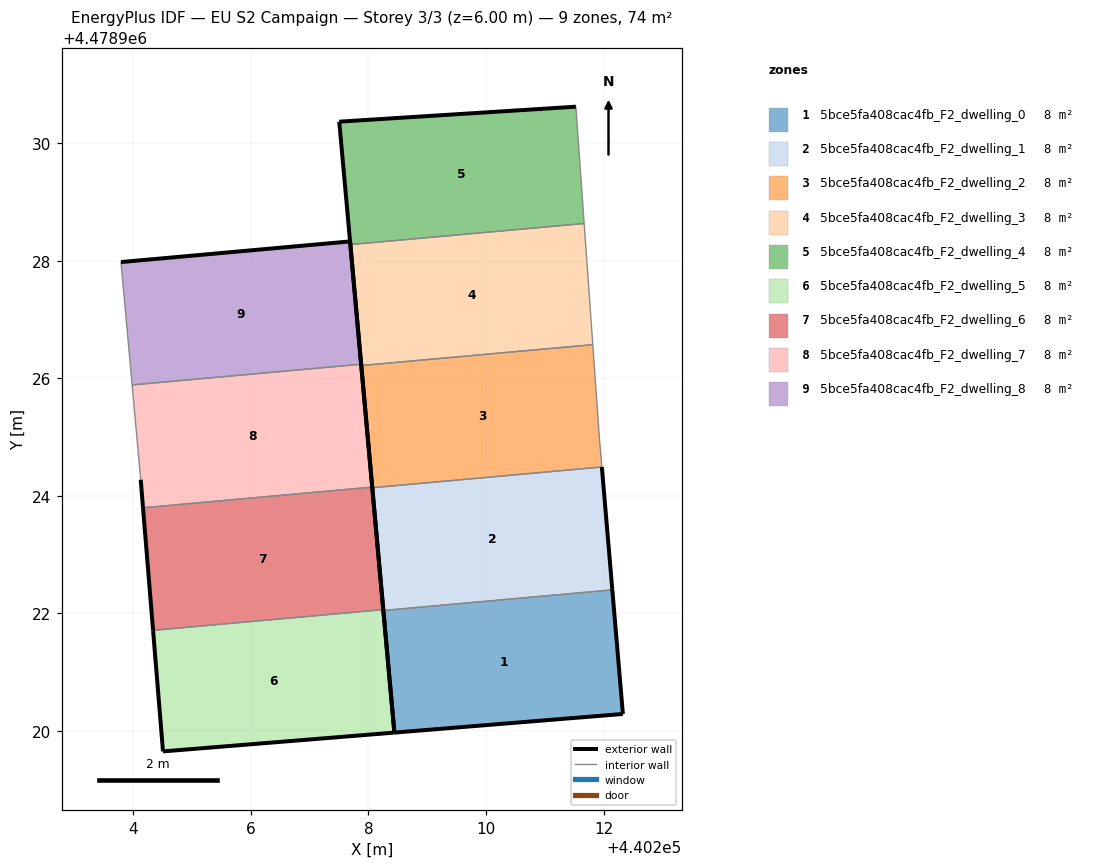
=== STOREY PLAN SPEC (per zone: floor XY polygon, exterior-wall plan segments, windows/doors) ===
zone 1: 5bce5fa408cac4fb_F2_dwelling_0  (8.2 m²)
  floor: (440212.33, 4478920.29) (440212.15, 4478922.40) (440208.25, 4478922.05) (440208.44, 4478919.97)
  exterior wall: (440212.33, 4478920.29) – (440208.44, 4478919.97)  [3.9 m]
  exterior wall: (440208.44, 4478919.97) – (440208.25, 4478922.05)  [2.1 m]
  exterior wall: (440212.15, 4478922.40) – (440212.33, 4478920.29)  [2.1 m]
  interior walls: 1
zone 2: 5bce5fa408cac4fb_F2_dwelling_1  (8.2 m²)
  floor: (440212.15, 4478922.40) (440211.97, 4478924.49) (440208.07, 4478924.14) (440208.25, 4478922.05)
  exterior wall: (440208.25, 4478922.05) – (440208.07, 4478924.14)  [2.1 m]
  exterior wall: (440211.97, 4478924.49) – (440212.15, 4478922.40)  [2.1 m]
  interior walls: 2
zone 3: 5bce5fa408cac4fb_F2_dwelling_2  (8.2 m²)
  floor: (440211.97, 4478924.49) (440211.93, 4478924.93) (440211.82, 4478926.57) (440207.88, 4478926.22) (440208.07, 4478924.14)
  exterior wall: (440208.07, 4478924.14) – (440207.88, 4478926.22)  [2.1 m]
  interior walls: 4
zone 4: 5bce5fa408cac4fb_F2_dwelling_3  (8.2 m²)
  floor: (440211.82, 4478926.57) (440211.67, 4478928.63) (440207.69, 4478928.27) (440207.88, 4478926.22)
  exterior wall: (440207.88, 4478926.22) – (440207.69, 4478928.27)  [2.1 m]
  interior walls: 3
zone 5: 5bce5fa408cac4fb_F2_dwelling_4  (8.2 m²)
  floor: (440211.67, 4478928.63) (440211.53, 4478930.62) (440207.50, 4478930.37) (440207.69, 4478928.27)
  exterior wall: (440207.69, 4478928.27) – (440207.50, 4478930.37)  [2.1 m]
  exterior wall: (440207.50, 4478930.37) – (440211.53, 4478930.62)  [4.0 m]
  interior walls: 2
zone 6: 5bce5fa408cac4fb_F2_dwelling_5  (8.2 m²)
  floor: (440208.44, 4478919.97) (440208.25, 4478922.07) (440204.34, 4478921.71) (440204.51, 4478919.65)
  exterior wall: (440208.44, 4478919.97) – (440204.51, 4478919.65)  [3.9 m]
  exterior wall: (440204.51, 4478919.65) – (440204.34, 4478921.71)  [2.1 m]
  exterior wall: (440208.25, 4478922.07) – (440208.44, 4478919.97)  [2.1 m]
  interior walls: 1
zone 7: 5bce5fa408cac4fb_F2_dwelling_6  (8.2 m²)
  floor: (440208.25, 4478922.07) (440208.06, 4478924.15) (440204.16, 4478923.80) (440204.34, 4478921.71)
  exterior wall: (440204.34, 4478921.71) – (440204.16, 4478923.80)  [2.1 m]
  exterior wall: (440208.06, 4478924.15) – (440208.25, 4478922.07)  [2.1 m]
  interior walls: 2
zone 8: 5bce5fa408cac4fb_F2_dwelling_7  (8.2 m²)
  floor: (440208.06, 4478924.15) (440207.88, 4478926.24) (440203.98, 4478925.89) (440204.13, 4478924.27) (440204.16, 4478923.80)
  exterior wall: (440207.88, 4478926.24) – (440208.06, 4478924.15)  [2.1 m]
  exterior wall: (440204.16, 4478923.80) – (440204.13, 4478924.27)  [0.5 m]
  interior walls: 3
zone 9: 5bce5fa408cac4fb_F2_dwelling_8  (8.2 m²)
  floor: (440207.88, 4478926.24) (440207.69, 4478928.33) (440203.79, 4478927.98) (440203.98, 4478925.89)
  exterior wall: (440203.79, 4478927.98) – (440207.69, 4478928.33)  [3.9 m]
  exterior wall: (440207.69, 4478928.33) – (440207.88, 4478926.24)  [2.1 m]
  interior walls: 2

=== DERIVED (storey summary) ===
Building: EU S2 Campaign
Storey: 3 of 3  (floor level z = 6.00 m)
Storey gross floor area: 73.9 m²
Zones on this storey: 9
  - 5bce5fa408cac4fb_F2_dwelling_0: floor 8.2 m²; exterior wall 8.1 m (24.3 m²); WWR 0.0%
  - 5bce5fa408cac4fb_F2_dwelling_1: floor 8.2 m²; exterior wall 4.2 m (12.6 m²); WWR 0.0%
  - 5bce5fa408cac4fb_F2_dwelling_2: floor 8.2 m²; exterior wall 2.1 m (6.3 m²); WWR 0.0%
  - 5bce5fa408cac4fb_F2_dwelling_3: floor 8.2 m²; exterior wall 2.1 m (6.2 m²); WWR 0.0%
  - 5bce5fa408cac4fb_F2_dwelling_4: floor 8.2 m²; exterior wall 6.1 m (18.4 m²); WWR 0.0%
  - 5bce5fa408cac4fb_F2_dwelling_5: floor 8.2 m²; exterior wall 8.1 m (24.3 m²); WWR 0.0%
  - 5bce5fa408cac4fb_F2_dwelling_6: floor 8.2 m²; exterior wall 4.2 m (12.6 m²); WWR 0.0%
  - 5bce5fa408cac4fb_F2_dwelling_7: floor 8.2 m²; exterior wall 2.6 m (7.7 m²); WWR 0.0%
  - 5bce5fa408cac4fb_F2_dwelling_8: floor 8.2 m²; exterior wall 6.0 m (18.0 m²); WWR 0.0%
Zone adjacency (shared interzone walls):
  - 5bce5fa408cac4fb_F2_dwelling_0 ↔ 5bce5fa408cac4fb_F2_dwelling_1
  - 5bce5fa408cac4fb_F2_dwelling_1 ↔ 5bce5fa408cac4fb_F2_dwelling_2
  - 5bce5fa408cac4fb_F2_dwelling_2 ↔ 5bce5fa408cac4fb_F2_dwelling_3
  - 5bce5fa408cac4fb_F2_dwelling_3 ↔ 5bce5fa408cac4fb_F2_dwelling_4
  - 5bce5fa408cac4fb_F2_dwelling_5 ↔ 5bce5fa408cac4fb_F2_dwelling_6
  - 5bce5fa408cac4fb_F2_dwelling_6 ↔ 5bce5fa408cac4fb_F2_dwelling_7
  - 5bce5fa408cac4fb_F2_dwelling_7 ↔ 5bce5fa408cac4fb_F2_dwelling_8